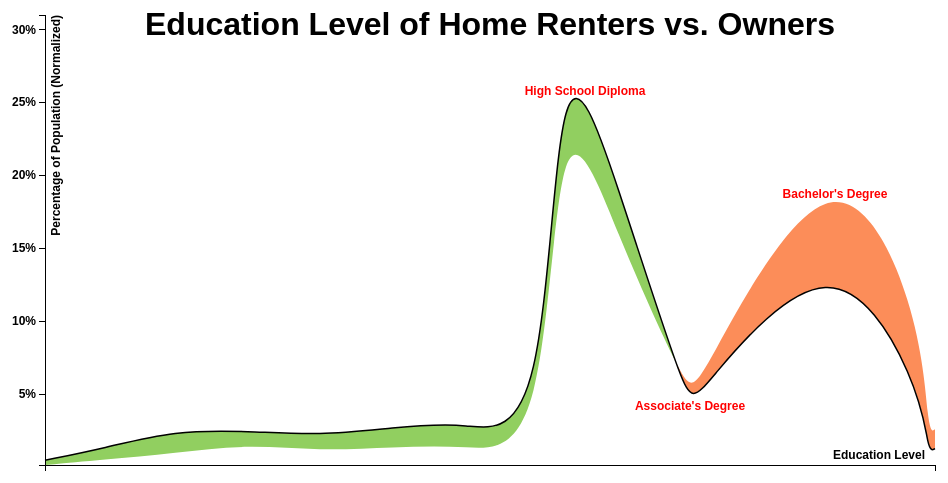
D3 v3 page, settled after 360 driven frames (6 s of simulated time); the page loaded 1 data file(s).



var margin = {top: 20, right: 20, bottom: 30, left: 50},
    width = 960 - margin.left - margin.right,
    height = 500 - margin.top - margin.bottom;

var x = d3.scale.linear()
    .range([0, width]);

var y = d3.scale.linear()
    .range([height, 0]);

var xAxis = d3.svg.axis()
    .scale(x)
    .ticks(0)
    .orient("bottom");

var yAxis = d3.svg.axis()
    .scale(y)
    .tickFormat(function (d) {return d + "%";})
    .orient("left");

var line = d3.svg.area()
    .interpolate("basis")
    .x(function(d) { return x(d["edu"]); })
    .y(function(d) { return y(d["rent"]); });

var area = d3.svg.area()
    .interpolate("basis")
    .x(function(d) { return x(d["edu"]); })
    .y1(function(d) { return y(d["rent"]); });

var svg = d3.select("body").append("svg")
    .attr("width", width + margin.left + margin.right)
    .attr("height", height + margin.top + margin.bottom)
  .append("g")
    .attr("transform", "translate(" + margin.left + "," + margin.top + ")");

d3.tsv("edu.tsv", function(error, data) {
  data.forEach(function(d) {
	d["edu"] = +d["edu"];
});
	
  x.domain(d3.extent(data, function(d) { return d["edu"]; }));

  y.domain([
    d3.min(data, function(d) { return Math.min(d["rent"], d["own"]); }),
    d3.max(data, function(d) { return Math.max(d["rent"], d["own"]); })
  ]);

  svg.datum(data);

  svg.append("clipPath")
      .attr("id", "clip-below")
    .append("path")
      .attr("d", area.y0(height));

  svg.append("clipPath")
      .attr("id", "clip-above")
    .append("path")
      .attr("d", area.y0(0));

  svg.append("path")
      .attr("class", "area above")
      .attr("clip-path", "url(#clip-above)")
      .attr("d", area.y0(function(d) { return y(d["own"]); }));

  svg.append("path")
      .attr("class", "area below")
      .attr("clip-path", "url(#clip-below)")
      .attr("d", area);

  svg.append("path")
      .attr("class", "line")
      .attr("d", line);

  svg.append("g")
      .attr("class", "x axis")
      .attr("transform", "translate(0," + height + ")")
      .call(xAxis)
   .append("text")
      .attr("x", width-10)
      .attr("dy", "-.5em")
      .style("text-anchor", "end")
      .text("Education Level");
  
  svg.append("g")
      .attr("class", "y axis")
      .call(yAxis)
	.append("text")
      .attr("transform", "rotate(-90)")
      .attr("y", 6)
      .attr("dy", ".71em")
      .style("text-anchor", "end")
      .text("Percentage of Population (Normalized)");
      
  svg.append("text")
  	  .attr("y", height-370)
  	  .attr("x", width-350)
  	  .style("fill", "red")
  	  .attr("text-anchor","middle")
      .text("High School Diploma");
      
  svg.append("text")
  	  .attr("y", height-267)
  	  .attr("x", width-100)
  	  .style("fill", "red")
  	  .attr("text-anchor","middle")
      .text("Bachelor's Degree");
      
  svg.append("text") 
  	  .attr("y", height-55)
  	  .attr("x", width-245)
  	  .style("fill", "red")
  	  .attr("text-anchor","middle")
      .text("Associate's Degree");
      
  svg.append("text")
  	  .attr("y", height - 430)
  	  .attr("x", width/2)
  	  .attr("text-anchor","middle")
  	  .style("fill", "black")
  	  .style("font-size", "32")
      .text("Education Level of Home Renters vs. Owners");
});



### data: edu.tsv
edu	rent	own
2	0.4784	0.1544
10	1.289	0.5056
20	2.532	0.978
30	2.485	1.577
40	2.17	1.117
50	2.713	1.381
60	3.116	1.487
71	1.844	0.8599
73	31.01	26.66
81	19.57	15.98
91	4.049	4.972
92	4.971	5.547
111	15.82	22.95
123	5.665	10.96
124	1.009	2.259
125	1.278	2.61